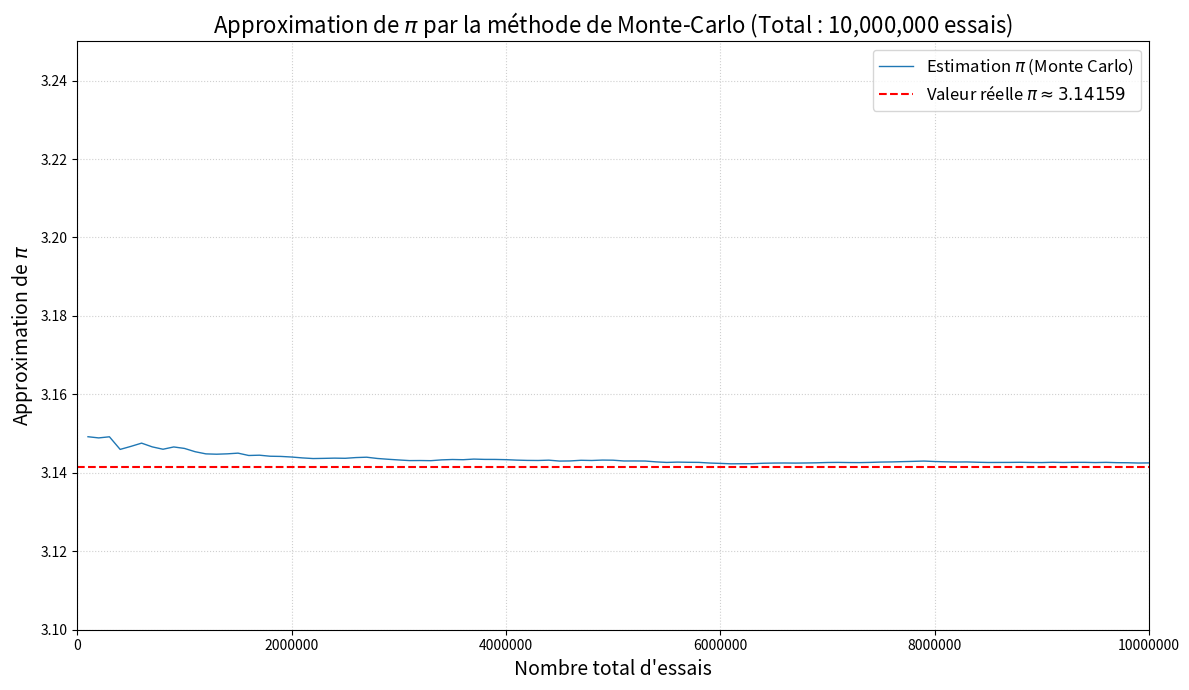

The script that saved this image:
import random
from math import sqrt, pi
import matplotlib.pyplot as plt

# Définition des paramètres de la simulation
TOTAL_ITERATIONS = 10_000_000
SAMPLE_STEP = 100_000

i_inside = 0  # Points à l'intérieur du cercle
n_list = []      # Liste des totaux d'essais (Axe X)
pi_approx_list = [] # Liste des approximations de pi (Axe Y)

for i_total in range(1, TOTAL_ITERATIONS + 1):
    x = random.uniform(0, 1)
    y = random.uniform(0, 1)

    # Test : le point est-il dans le quart de cercle de rayon 1 ?
    if sqrt(x**2 + y**2) <= 1:
        i_inside += 1

    # Enregistrer l'estimation périodiquement
    if i_total % SAMPLE_STEP == 0:
        # Formule de l'approximation de pi
        pi_approx = (i_inside / i_total) * 4
        n_list.append(i_total)
        pi_approx_list.append(pi_approx)

# --- Tracé du graphique ---
plt.figure(figsize=(12, 7))

# Tracé de l'estimation
plt.plot(n_list, pi_approx_list, label=r'Estimation $\pi$ (Monte Carlo)', color='#1f77b4', linewidth=1)

# Ligne de référence pour la vraie valeur de pi
plt.axhline(pi, color='red', linestyle='--', label=r'Valeur réelle $\pi \approx 3.14159$')

# Formatage
plt.title(f"Approximation de $\pi$ par la méthode de Monte-Carlo (Total : {TOTAL_ITERATIONS:,} essais)", fontsize=16)
plt.xlabel("Nombre total d'essais", fontsize=14)
plt.ylabel(r"Approximation de $\pi$", fontsize=14)
plt.legend(fontsize=12)
plt.grid(True, linestyle=':', alpha=0.6)
plt.ylim(3.1, 3.25) # Zoom pour montrer la convergence
plt.xlim(0, TOTAL_ITERATIONS)
plt.ticklabel_format(style='plain', axis='x')
plt.tight_layout()

# Sauvegarde du graphique
plt.savefig("pi_monte_carlo_estimation.png")